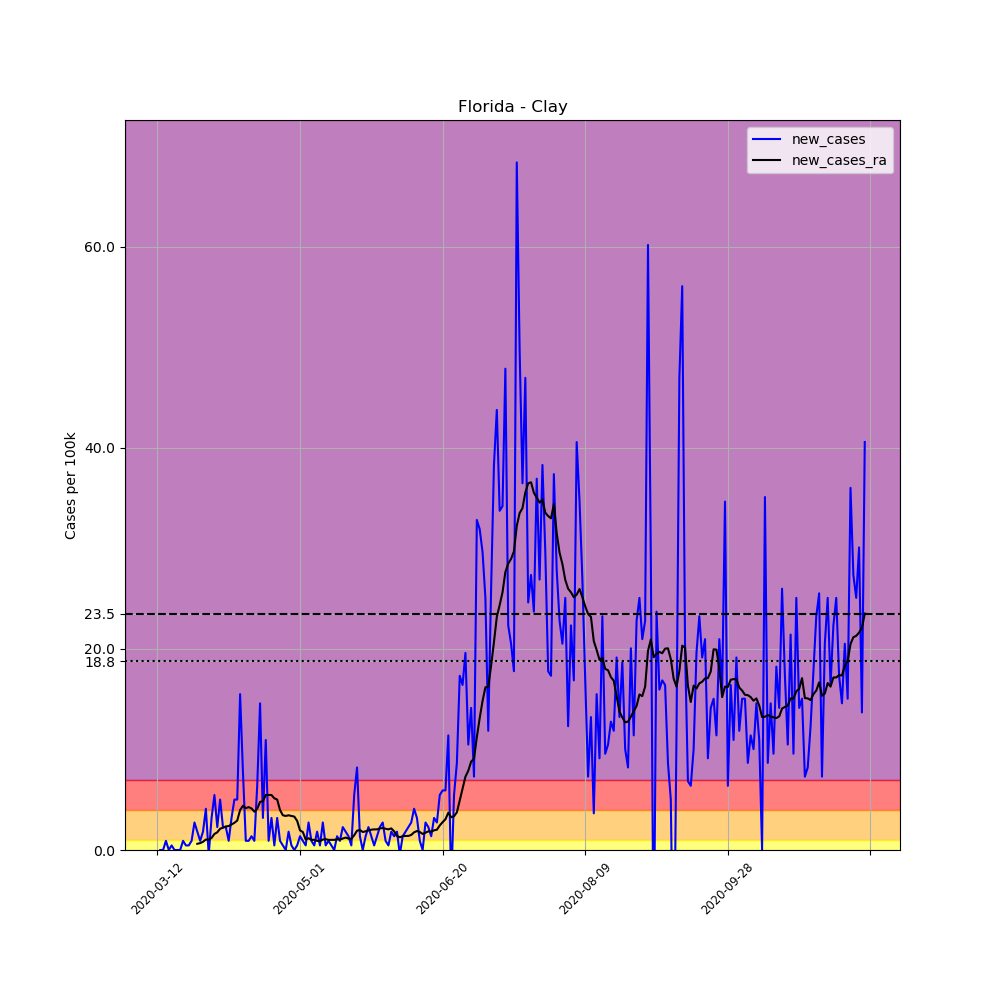

The table this chart was drawn from, first rows:
, date, county, state, fips, cases, deaths, COUNTY, STNAME, CTYNAME, POPESTIMATE2019, per_100k, new_cases, new_cases_ra
52636, 2020-03-12, Clay, Florida, 12019, 1, 0, 19, Florida, Clay, 219252, 0.4561, , 
52637, 2020-03-13, Clay, Florida, 12019, 1, 0, 19, Florida, Clay, 219252, 0.4561, 0.0, 
52638, 2020-03-14, Clay, Florida, 12019, 1, 0, 19, Florida, Clay, 219252, 0.4561, 0.0, 
52639, 2020-03-15, Clay, Florida, 12019, 3, 0, 19, Florida, Clay, 219252, 1.368, 0.9122, 
52640, 2020-03-16, Clay, Florida, 12019, 3, 0, 19, Florida, Clay, 219252, 1.368, 0.0, 
52641, 2020-03-17, Clay, Florida, 12019, 4, 0, 19, Florida, Clay, 219252, 1.824, 0.4561, 
52642, 2020-03-18, Clay, Florida, 12019, 4, 1, 19, Florida, Clay, 219252, 1.824, 0.0, 
52643, 2020-03-19, Clay, Florida, 12019, 4, 1, 19, Florida, Clay, 219252, 1.824, 0.0, 
52644, 2020-03-20, Clay, Florida, 12019, 4, 1, 19, Florida, Clay, 219252, 1.824, 0.0, 
52645, 2020-03-21, Clay, Florida, 12019, 6, 1, 19, Florida, Clay, 219252, 2.737, 0.9122, 
52646, 2020-03-22, Clay, Florida, 12019, 7, 1, 19, Florida, Clay, 219252, 3.193, 0.4561, 
52647, 2020-03-23, Clay, Florida, 12019, 8, 2, 19, Florida, Clay, 219252, 3.649, 0.4561, 
52648, 2020-03-24, Clay, Florida, 12019, 10, 2, 19, Florida, Clay, 219252, 4.561, 0.9122, 
52649, 2020-03-25, Clay, Florida, 12019, 16, 2, 19, Florida, Clay, 219252, 7.298, 2.737, 
52650, 2020-03-26, Clay, Florida, 12019, 20, 4, 19, Florida, Clay, 219252, 9.122, 1.824, 0.619
52651, 2020-03-27, Clay, Florida, 12019, 22, 4, 19, Florida, Clay, 219252, 10.03, 0.9122, 0.6841
52652, 2020-03-28, Clay, Florida, 12019, 26, 4, 19, Florida, Clay, 219252, 11.86, 1.824, 0.8145
52653, 2020-03-29, Clay, Florida, 12019, 35, 4, 19, Florida, Clay, 219252, 15.96, 4.105, 1.043
52654, 2020-03-30, Clay, Florida, 12019, 34, 5, 19, Florida, Clay, 219252, 15.51, -0.4561, 1.01
52655, 2020-03-31, Clay, Florida, 12019, 41, 5, 19, Florida, Clay, 219252, 18.7, 3.193, 1.205
52656, 2020-04-01, Clay, Florida, 12019, 53, 5, 19, Florida, Clay, 219252, 24.17, 5.473, 1.596
52657, 2020-04-02, Clay, Florida, 12019, 58, 6, 19, Florida, Clay, 219252, 26.45, 2.28, 1.759
52658, 2020-04-03, Clay, Florida, 12019, 69, 6, 19, Florida, Clay, 219252, 31.47, 5.017, 2.118
52659, 2020-04-04, Clay, Florida, 12019, 74, 6, 19, Florida, Clay, 219252, 33.75, 2.28, 2.215
52660, 2020-04-05, Clay, Florida, 12019, 79, 6, 19, Florida, Clay, 219252, 36.03, 2.28, 2.346
52661, 2020-04-06, Clay, Florida, 12019, 81, 6, 19, Florida, Clay, 219252, 36.94, 0.9122, 2.378
52662, 2020-04-07, Clay, Florida, 12019, 88, 7, 19, Florida, Clay, 219252, 40.14, 3.193, 2.541
52663, 2020-04-08, Clay, Florida, 12019, 99, 7, 19, Florida, Clay, 219252, 45.15, 5.017, 2.704
52664, 2020-04-09, Clay, Florida, 12019, 110, 7, 19, Florida, Clay, 219252, 50.17, 5.017, 2.932
52665, 2020-04-10, Clay, Florida, 12019, 144, 8, 19, Florida, Clay, 219252, 65.68, 15.51, 3.975
52666, 2020-04-11, Clay, Florida, 12019, 161, 8, 19, Florida, Clay, 219252, 73.43, 7.754, 4.398
52667, 2020-04-12, Clay, Florida, 12019, 163, 8, 19, Florida, Clay, 219252, 74.34, 0.9122, 4.17
52668, 2020-04-13, Clay, Florida, 12019, 165, 9, 19, Florida, Clay, 219252, 75.26, 0.9122, 4.268
52669, 2020-04-14, Clay, Florida, 12019, 168, 9, 19, Florida, Clay, 219252, 76.62, 1.368, 4.137
52670, 2020-04-15, Clay, Florida, 12019, 170, 9, 19, Florida, Clay, 219252, 77.54, 0.9122, 3.812
52671, 2020-04-16, Clay, Florida, 12019, 184, 9, 19, Florida, Clay, 219252, 83.92, 6.385, 4.105
52672, 2020-04-17, Clay, Florida, 12019, 216, 9, 19, Florida, Clay, 219252, 98.52, 14.6, 4.789
52673, 2020-04-18, Clay, Florida, 12019, 223, 9, 19, Florida, Clay, 219252, 101.7, 3.193, 4.854
52674, 2020-04-19, Clay, Florida, 12019, 247, 11, 19, Florida, Clay, 219252, 112.7, 10.95, 5.473
52675, 2020-04-20, Clay, Florida, 12019, 249, 11, 19, Florida, Clay, 219252, 113.6, 0.9122, 5.473
52676, 2020-04-21, Clay, Florida, 12019, 256, 11, 19, Florida, Clay, 219252, 116.8, 3.193, 5.473
52677, 2020-04-22, Clay, Florida, 12019, 257, 11, 19, Florida, Clay, 219252, 117.2, 0.4561, 5.147
52678, 2020-04-23, Clay, Florida, 12019, 264, 12, 19, Florida, Clay, 219252, 120.4, 3.193, 5.017
52679, 2020-04-24, Clay, Florida, 12019, 266, 14, 19, Florida, Clay, 219252, 121.3, 0.9122, 3.975
52680, 2020-04-25, Clay, Florida, 12019, 267, 14, 19, Florida, Clay, 219252, 121.8, 0.4561, 3.453
52681, 2020-04-26, Clay, Florida, 12019, 267, 13, 19, Florida, Clay, 219252, 121.8, 0.0, 3.388
52682, 2020-04-27, Clay, Florida, 12019, 271, 14, 19, Florida, Clay, 219252, 123.6, 1.824, 3.453
52683, 2020-04-28, Clay, Florida, 12019, 272, 14, 19, Florida, Clay, 219252, 124.1, 0.4561, 3.388
52684, 2020-04-29, Clay, Florida, 12019, 272, 15, 19, Florida, Clay, 219252, 124.1, 0.0, 3.323
52685, 2020-04-30, Clay, Florida, 12019, 273, 15, 19, Florida, Clay, 219252, 124.5, 0.4561, 2.899
52686, 2020-05-01, Clay, Florida, 12019, 276, 16, 19, Florida, Clay, 219252, 125.9, 1.368, 1.955
52687, 2020-05-02, Clay, Florida, 12019, 278, 18, 19, Florida, Clay, 219252, 126.8, 0.9122, 1.792
52688, 2020-05-03, Clay, Florida, 12019, 279, 18, 19, Florida, Clay, 219252, 127.3, 0.4561, 1.043
52689, 2020-05-04, Clay, Florida, 12019, 285, 18, 19, Florida, Clay, 219252, 130, 2.737, 1.173
52690, 2020-05-05, Clay, Florida, 12019, 287, 18, 19, Florida, Clay, 219252, 130.9, 0.9122, 1.01
52691, 2020-05-06, Clay, Florida, 12019, 288, 19, 19, Florida, Clay, 219252, 131.4, 0.4561, 1.01
52692, 2020-05-07, Clay, Florida, 12019, 292, 19, 19, Florida, Clay, 219252, 133.2, 1.824, 0.9122
52693, 2020-05-08, Clay, Florida, 12019, 293, 19, 19, Florida, Clay, 219252, 133.6, 0.4561, 0.8796
52694, 2020-05-09, Clay, Florida, 12019, 299, 19, 19, Florida, Clay, 219252, 136.4, 2.737, 1.043
52695, 2020-05-10, Clay, Florida, 12019, 300, 19, 19, Florida, Clay, 219252, 136.8, 0.4561, 1.075
... 189 more rows
